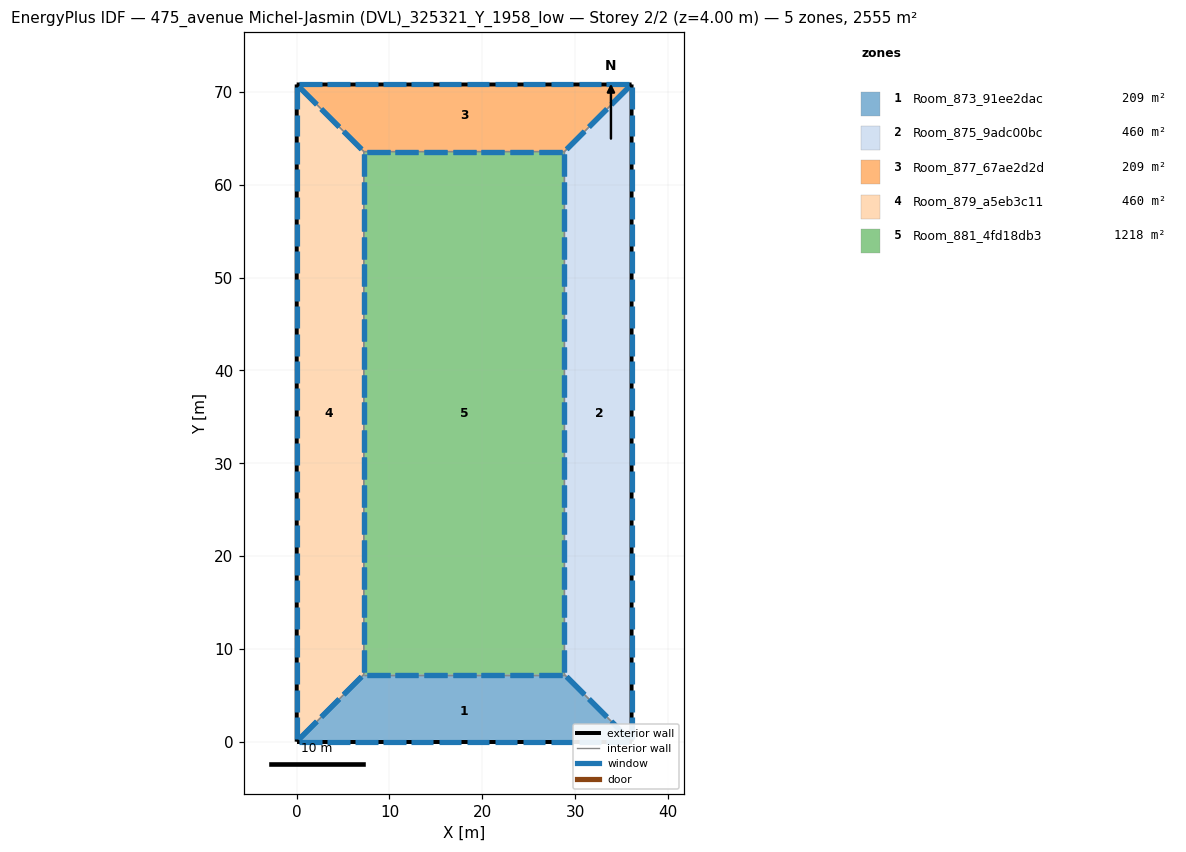
=== STOREY PLAN SPEC (per zone: floor XY polygon, exterior-wall plan segments, windows/doors) ===
zone 1: Room_873_91ee2dac  (208.7 m²)
  floor: (28.85, 7.23) (36.09, 0.00) (0.00, 0.00) (7.23, 7.23)
  exterior wall: (0.00, 0.00) – (36.09, 0.00)  [36.1 m]
    window: (0.30, 0.00) – (2.71, 0.00)  [4.8 m²]
    window: (3.31, 0.00) – (5.71, 0.00)  [4.8 m²]
    window: (30.37, 0.00) – (32.78, 0.00)  [4.8 m²]
    window: (33.38, 0.00) – (35.78, 0.00)  [4.8 m²]
    window: (6.31, 0.00) – (8.72, 0.00)  [4.8 m²]
    window: (9.32, 0.00) – (11.73, 0.00)  [4.8 m²]
    window: (12.33, 0.00) – (14.73, 0.00)  [4.8 m²]
    window: (15.34, 0.00) – (17.74, 0.00)  [4.8 m²]
    window: (18.34, 0.00) – (20.75, 0.00)  [4.8 m²]
    window: (21.35, 0.00) – (23.76, 0.00)  [4.8 m²]
    window: (24.36, 0.00) – (26.76, 0.00)  [4.8 m²]
    window: (27.36, 0.00) – (29.77, 0.00)  [4.8 m²]
  interior walls: 3
zone 2: Room_875_9adc00bc  (459.9 m²)
  floor: (36.09, 70.82) (36.09, 0.00) (28.85, 7.23) (28.85, 63.58)
  exterior wall: (36.09, -0.00) – (36.09, 70.82)  [70.8 m]
    window: (36.09, 0.30) – (36.09, 2.66)  [4.7 m²]
    window: (36.09, 3.25) – (36.09, 5.61)  [4.7 m²]
    window: (36.09, 29.80) – (36.09, 32.16)  [4.7 m²]
    window: (36.09, 32.75) – (36.09, 35.11)  [4.7 m²]
    window: (36.09, 35.70) – (36.09, 38.06)  [4.7 m²]
    window: (36.09, 38.65) – (36.09, 41.01)  [4.7 m²]
    window: (36.09, 41.60) – (36.09, 43.97)  [4.7 m²]
    window: (36.09, 44.56) – (36.09, 46.92)  [4.7 m²]
    window: (36.09, 47.51) – (36.09, 49.87)  [4.7 m²]
    window: (36.09, 50.46) – (36.09, 52.82)  [4.7 m²]
    window: (36.09, 53.41) – (36.09, 55.77)  [4.7 m²]
    window: (36.09, 56.36) – (36.09, 58.72)  [4.7 m²]
    window: (36.09, 6.20) – (36.09, 8.56)  [4.7 m²]
    window: (36.09, 59.31) – (36.09, 61.67)  [4.7 m²]
    window: (36.09, 62.26) – (36.09, 64.62)  [4.7 m²]
    window: (36.09, 65.21) – (36.09, 67.57)  [4.7 m²]
    window: (36.09, 68.16) – (36.09, 70.52)  [4.7 m²]
    window: (36.09, 9.15) – (36.09, 11.51)  [4.7 m²]
    window: (36.09, 12.10) – (36.09, 14.46)  [4.7 m²]
    window: (36.09, 15.05) – (36.09, 17.41)  [4.7 m²]
    window: (36.09, 18.00) – (36.09, 20.36)  [4.7 m²]
    window: (36.09, 20.95) – (36.09, 23.31)  [4.7 m²]
    window: (36.09, 23.90) – (36.09, 26.26)  [4.7 m²]
    window: (36.09, 26.85) – (36.09, 29.21)  [4.7 m²]
  interior walls: 3
zone 3: Room_877_67ae2d2d  (208.7 m²)
  floor: (0.00, 70.82) (36.09, 70.82) (28.85, 63.58) (7.23, 63.58)
  exterior wall: (36.09, 70.82) – (0.00, 70.82)  [36.1 m]
    window: (35.78, 70.82) – (33.38, 70.82)  [4.8 m²]
    window: (32.78, 70.82) – (30.37, 70.82)  [4.8 m²]
    window: (5.71, 70.82) – (3.31, 70.82)  [4.8 m²]
    window: (2.71, 70.82) – (0.30, 70.82)  [4.8 m²]
    window: (29.77, 70.82) – (27.36, 70.82)  [4.8 m²]
    window: (26.76, 70.82) – (24.36, 70.82)  [4.8 m²]
    window: (23.76, 70.82) – (21.35, 70.82)  [4.8 m²]
    window: (20.75, 70.82) – (18.34, 70.82)  [4.8 m²]
    window: (17.74, 70.82) – (15.34, 70.82)  [4.8 m²]
    window: (14.73, 70.82) – (12.33, 70.82)  [4.8 m²]
    window: (11.73, 70.82) – (9.32, 70.82)  [4.8 m²]
    window: (8.72, 70.82) – (6.31, 70.82)  [4.8 m²]
  interior walls: 3
zone 4: Room_879_a5eb3c11  (459.9 m²)
  floor: (0.00, 70.82) (7.23, 63.58) (7.23, 7.23) (0.00, 0.00)
  exterior wall: (0.00, 70.82) – (0.00, 0.00)  [70.8 m]
    window: (0.00, 70.52) – (0.00, 68.16)  [4.7 m²]
    window: (0.00, 67.57) – (0.00, 65.21)  [4.7 m²]
    window: (0.00, 41.01) – (0.00, 38.65)  [4.7 m²]
    window: (0.00, 38.06) – (0.00, 35.70)  [4.7 m²]
    window: (0.00, 35.11) – (0.00, 32.75)  [4.7 m²]
    window: (0.00, 32.16) – (0.00, 29.80)  [4.7 m²]
    window: (0.00, 29.21) – (0.00, 26.85)  [4.7 m²]
    window: (0.00, 26.26) – (0.00, 23.90)  [4.7 m²]
    window: (0.00, 23.31) – (0.00, 20.95)  [4.7 m²]
    window: (0.00, 20.36) – (0.00, 18.00)  [4.7 m²]
    window: (0.00, 17.41) – (0.00, 15.05)  [4.7 m²]
    window: (0.00, 14.46) – (0.00, 12.10)  [4.7 m²]
    window: (0.00, 64.62) – (0.00, 62.26)  [4.7 m²]
    window: (0.00, 11.51) – (0.00, 9.15)  [4.7 m²]
    window: (0.00, 8.56) – (0.00, 6.20)  [4.7 m²]
    window: (0.00, 5.61) – (0.00, 3.25)  [4.7 m²]
    window: (0.00, 2.66) – (0.00, 0.30)  [4.7 m²]
    window: (0.00, 61.67) – (0.00, 59.31)  [4.7 m²]
    window: (0.00, 58.72) – (0.00, 56.36)  [4.7 m²]
    window: (0.00, 55.77) – (0.00, 53.41)  [4.7 m²]
    window: (0.00, 52.82) – (0.00, 50.46)  [4.7 m²]
    window: (0.00, 49.87) – (0.00, 47.51)  [4.7 m²]
    window: (0.00, 46.92) – (0.00, 44.56)  [4.7 m²]
    window: (0.00, 43.97) – (0.00, 41.60)  [4.7 m²]
  interior walls: 3
zone 5: Room_881_4fd18db3  (1218.4 m²)
  floor: (7.23, 63.58) (28.85, 63.58) (28.85, 7.23) (7.23, 7.23)
  interior walls: 4

=== DERIVED (storey summary) ===
Building: 475_avenue Michel-Jasmin (DVL)_325321_Y_1958_low
Storey: 2 of 2  (floor level z = 4.00 m)
Storey gross floor area: 2555.4 m²
Zones on this storey: 5
  - Room_873_91ee2dac: floor 208.7 m²; exterior wall 36.1 m (144.3 m²); 12 window(s) 57.7 m²; WWR 40.0%
  - Room_875_9adc00bc: floor 459.9 m²; exterior wall 70.8 m (283.3 m²); 24 window(s) 113.3 m²; WWR 40.0%
  - Room_877_67ae2d2d: floor 208.7 m²; exterior wall 36.1 m (144.3 m²); 12 window(s) 57.7 m²; WWR 40.0%
  - Room_879_a5eb3c11: floor 459.9 m²; exterior wall 70.8 m (283.3 m²); 24 window(s) 113.3 m²; WWR 40.0%
  - Room_881_4fd18db3: floor 1218.4 m²
Zone adjacency (shared interzone walls):
  - Room_873_91ee2dac ↔ Room_875_9adc00bc
  - Room_873_91ee2dac ↔ Room_879_a5eb3c11
  - Room_873_91ee2dac ↔ Room_881_4fd18db3
  - Room_875_9adc00bc ↔ Room_877_67ae2d2d
  - Room_875_9adc00bc ↔ Room_881_4fd18db3
  - Room_877_67ae2d2d ↔ Room_879_a5eb3c11
  - Room_877_67ae2d2d ↔ Room_881_4fd18db3
  - Room_879_a5eb3c11 ↔ Room_881_4fd18db3